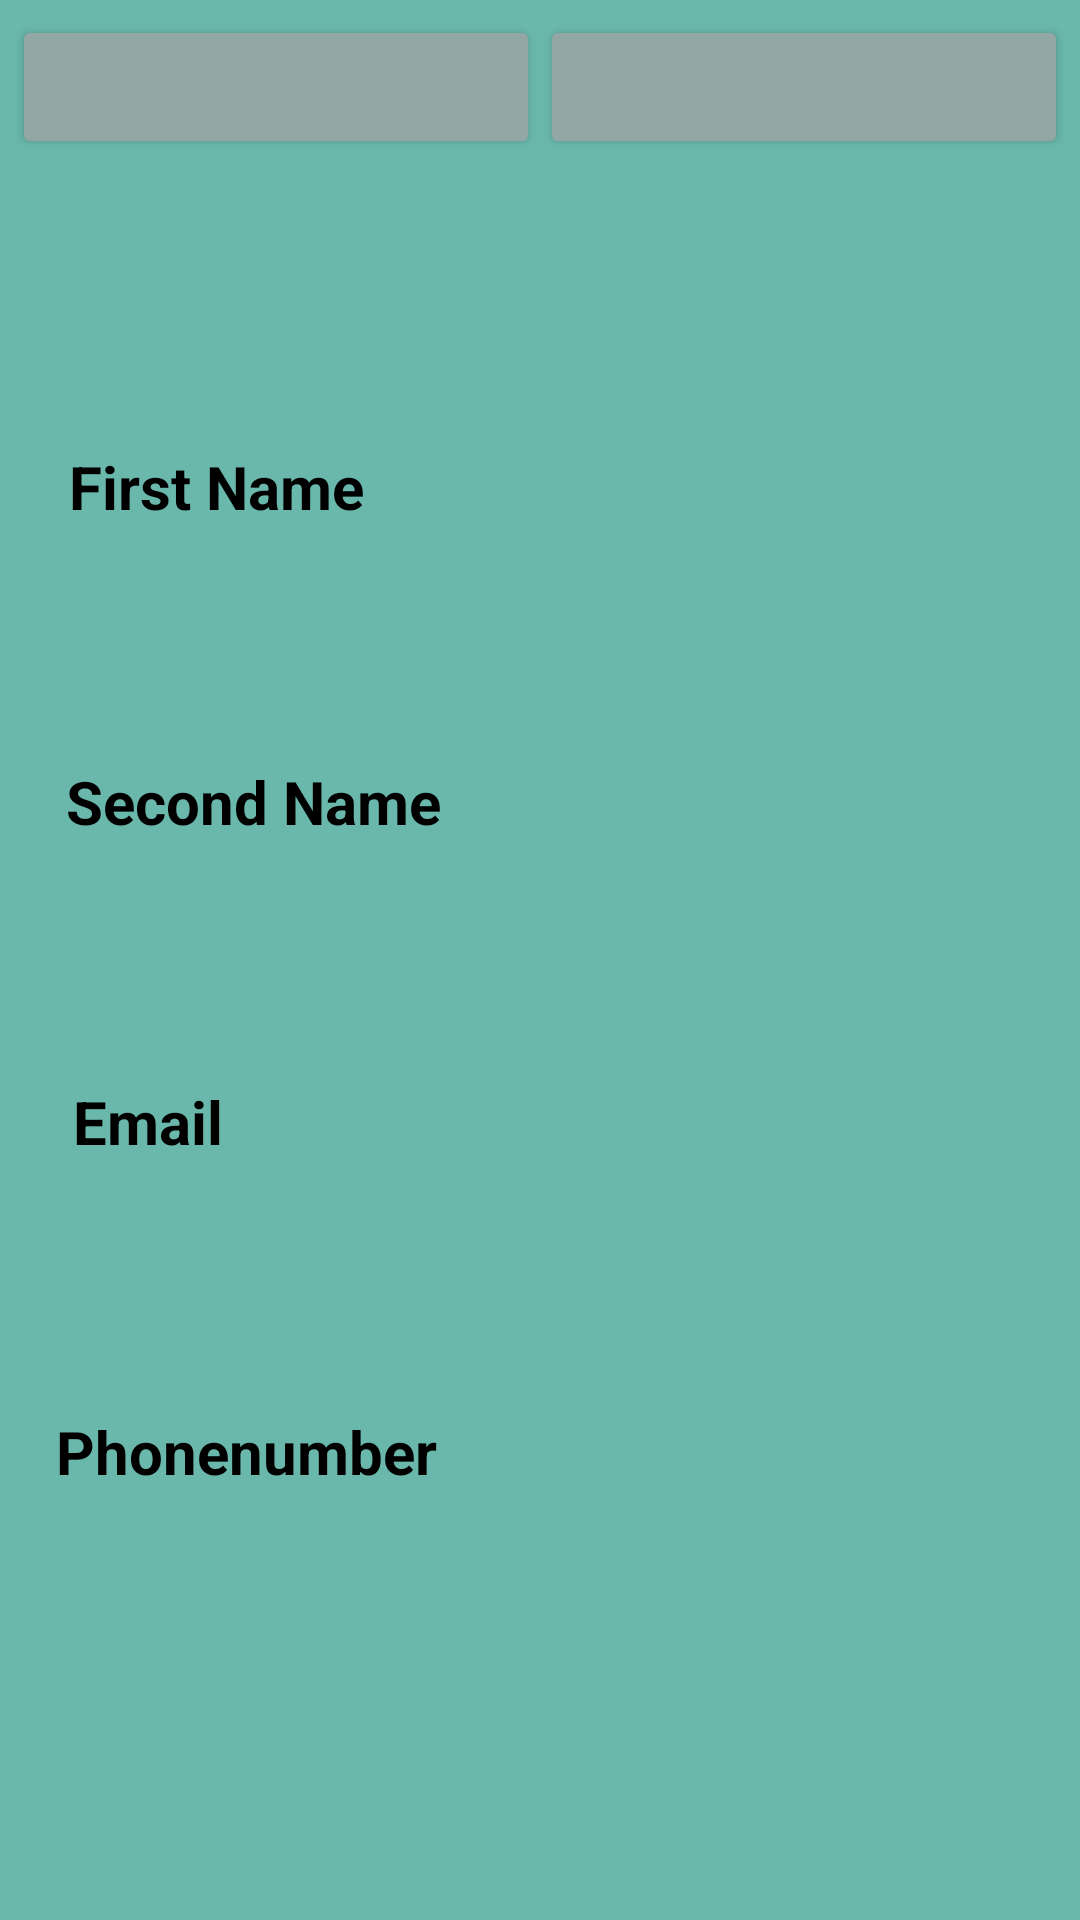

Here is an Android app screen rendered from its layout file. Give the layout XML and the strings, colors and styles it references.
<!-- AndroidManifest.xml: application theme Theme.Ver_3 -->
<!-- res/layout/user.xml -->
<?xml version="1.0" encoding="utf-8"?>
<androidx.constraintlayout.widget.ConstraintLayout xmlns:android="http://schemas.android.com/apk/res/android"
    xmlns:tools="http://schemas.android.com/tools"
    android:layout_width="match_parent"
    android:layout_height="match_parent"
    android:background="#6AB8AC"
    xmlns:app="http://schemas.android.com/apk/res-auto">

    <TextView
        android:id="@+id/textView15"
        android:layout_width="wrap_content"
        android:layout_height="wrap_content"
        android:layout_marginBottom="72dp"
        app:layout_constraintBottom_toBottomOf="parent"
        app:layout_constraintEnd_toEndOf="parent"
        app:layout_constraintHorizontal_bias="0.124"
        app:layout_constraintStart_toStartOf="parent"
        android:textColor="@color/black"
        tools:ignore="MissingConstraints" />

    <TextView
        android:id="@+id/textView14"
        android:layout_width="wrap_content"
        android:layout_height="wrap_content"
        android:layout_marginTop="24dp"
        app:layout_constraintEnd_toEndOf="parent"
        app:layout_constraintHorizontal_bias="0.189"
        app:layout_constraintStart_toStartOf="parent"
        app:layout_constraintTop_toBottomOf="@+id/linearLayout3"
        android:textColor="@color/black"
        android:textStyle="bold"
        tools:ignore="MissingConstraints" />

    <TextView
        android:id="@+id/textView12"
        android:layout_width="wrap_content"
        android:layout_height="wrap_content"
        android:layout_marginTop="30dp"
        android:layout_marginBottom="56dp"
        android:text="First Name"
        app:layout_constraintBottom_toTopOf="@+id/textView11"
        app:layout_constraintEnd_toEndOf="parent"
        app:layout_constraintHorizontal_bias="0.088"
        app:layout_constraintStart_toStartOf="parent"
        app:layout_constraintTop_toBottomOf="@+id/textView14"
        tools:ignore="MissingConstraints"
        android:textColor="@color/black"
        android:textStyle="bold"
        android:textSize="20dp"/>

    <TextView
        android:id="@+id/textView11"
        android:layout_width="wrap_content"
        android:layout_height="wrap_content"
        android:layout_marginBottom="58dp"
        android:text="Second Name"
        app:layout_constraintBottom_toTopOf="@+id/textView10"
        app:layout_constraintEnd_toEndOf="parent"
        app:layout_constraintHorizontal_bias="0.093"
        app:layout_constraintStart_toStartOf="parent"
        app:layout_constraintTop_toBottomOf="@+id/textView12"
        android:textStyle="bold"
        android:textSize="20dp"
        android:textColor="@color/black"
        tools:ignore="MissingConstraints" />

    <TextView
        android:id="@+id/textView10"
        android:layout_width="wrap_content"
        android:layout_height="wrap_content"
        android:layout_marginBottom="61dp"
        android:text="Email"
        app:layout_constraintBottom_toTopOf="@+id/textView13"
        app:layout_constraintEnd_toEndOf="parent"
        app:layout_constraintHorizontal_bias="0.079"
        app:layout_constraintStart_toStartOf="parent"
        app:layout_constraintTop_toBottomOf="@+id/textView11"
        android:textStyle="bold"
        android:textSize="20dp"
        android:textColor="@color/black"
        tools:ignore="MissingConstraints" />

    <TextView
        android:id="@+id/textView13"
        android:layout_width="wrap_content"
        android:layout_height="wrap_content"
        android:layout_marginBottom="30dp"
        android:text="Phonenumber"
        app:layout_constraintBottom_toTopOf="@+id/textView15"
        app:layout_constraintEnd_toEndOf="parent"
        app:layout_constraintHorizontal_bias="0.08"
        app:layout_constraintStart_toStartOf="parent"
        app:layout_constraintTop_toBottomOf="@+id/textView10"
        android:textStyle="bold"
        android:textSize="20dp"
        android:textColor="@color/black"
        tools:ignore="MissingConstraints" />

    <TextView
        android:id="@+id/textView6"
        android:layout_width="wrap_content"
        android:layout_height="wrap_content"
        app:layout_constraintBottom_toTopOf="@+id/textView11"
        app:layout_constraintEnd_toEndOf="parent"
        app:layout_constraintHorizontal_bias="0.436"
        app:layout_constraintStart_toEndOf="@+id/textView12"
        app:layout_constraintTop_toBottomOf="@+id/textView14"
        app:layout_constraintVertical_bias="0.428"
        android:textSize="20dp"
        android:textColor="@color/black"
        tools:ignore="MissingConstraints" />

    <TextView
        android:id="@+id/textView8"
        android:layout_width="wrap_content"
        android:layout_height="wrap_content"
        app:layout_constraintBottom_toTopOf="@+id/textView13"
        app:layout_constraintEnd_toEndOf="parent"
        app:layout_constraintHorizontal_bias="0.498"
        app:layout_constraintStart_toEndOf="@+id/textView10"
        app:layout_constraintTop_toBottomOf="@+id/textView11"
        app:layout_constraintVertical_bias="0.492"
        android:textSize="20dp"
        android:textColor="@color/black"
        tools:ignore="MissingConstraints" />

    <TextView
        android:id="@+id/textView7"
        android:layout_width="wrap_content"
        android:layout_height="wrap_content"
        app:layout_constraintBottom_toTopOf="@+id/textView10"
        app:layout_constraintEnd_toEndOf="parent"
        app:layout_constraintHorizontal_bias="0.4"
        app:layout_constraintStart_toEndOf="@+id/textView11"
        app:layout_constraintTop_toBottomOf="@+id/textView12"
        app:layout_constraintVertical_bias="0.497"
        android:textColor="@color/black"
        android:textSize="20dp"
        tools:ignore="MissingConstraints" />

    <TextView
        android:id="@+id/textView9"
        android:layout_width="wrap_content"
        android:layout_height="wrap_content"
        app:layout_constraintBottom_toTopOf="@+id/textView15"
        app:layout_constraintEnd_toEndOf="parent"
        app:layout_constraintHorizontal_bias="0.489"
        app:layout_constraintStart_toEndOf="@+id/textView13"
        app:layout_constraintTop_toBottomOf="@+id/textView10"
        app:layout_constraintVertical_bias="0.588"
        android:textColor="@color/black"
        android:textSize="20dp"

        tools:ignore="MissingConstraints"
        />

    <LinearLayout
        android:id="@+id/linearLayout3"
        android:layout_width="match_parent"
        android:layout_height="wrap_content"
        android:background="#6AB8AC"
        android:gravity="top"
        android:orientation="horizontal"
        android:visibility="visible"
        android:paddingLeft="4.0dip"
        android:paddingTop="5.0dip"
        android:paddingRight="4.0dip"
        android:paddingBottom="1.0dip"
        app:layout_constraintEnd_toEndOf="parent"
        app:layout_constraintStart_toStartOf="parent"
        app:layout_constraintTop_toTopOf="parent"
        tools:ignore="MissingConstraints">

        <Button
            android:id="@+id/btn66"
            android:layout_width="0.0dip"
            android:layout_height="fill_parent"
            android:layout_weight="1.0"
            android:backgroundTint="#92A6A3"
            android:onClick="onClick66"
            android:textColor="#000000"
           app:icon="@drawable/ic_map"
            app:iconTint="@color/black"
            app:iconGravity="textTop" />

        <Button
            android:id="@+id/btn77"
            android:layout_width="0.0dip"
            android:layout_height="fill_parent"
            android:layout_weight="1.0"
            android:backgroundTint="#92A6A3"
            android:onClick="onClick77"
            app:icon="@drawable/ic_calendar"
            app:iconTint="@color/black"
            app:iconGravity="textTop" />

    </LinearLayout>

</androidx.constraintlayout.widget.ConstraintLayout>
<!-- resources referenced by this layout -->
<resources>
  <color name="black">#FF000000</color>
  <style name="Theme.Ver_3" parent="Theme.MaterialComponents.DayNight.NoActionBar">
          
  
          
          <item name="android:statusBarColor" tools:targetApi="l">?attr/colorPrimaryVariant</item>
          
      </style>
</resources>
